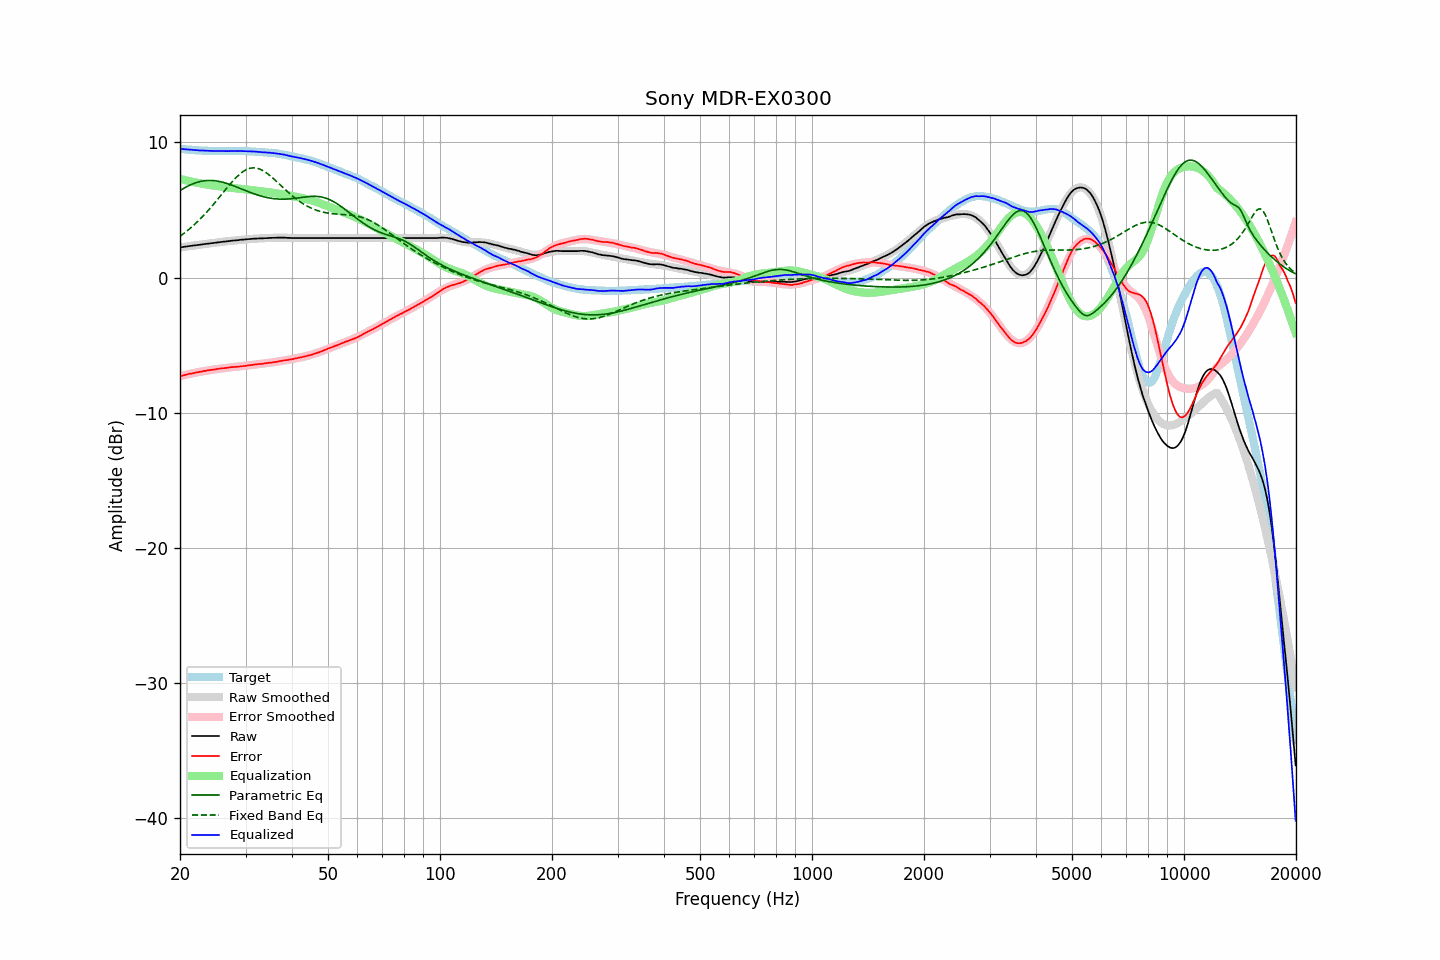

Source data for this figure (header and first rows):
frequency, raw, error, smoothed, error_smoothed, equalization, parametric_eq, fixed_band_eq, equalized_raw, equalized_smoothed, target
20.00, 2.23, -7.31, 2.23, -7.30, 7.30, 6.44, 3.06, 9.53, 9.53, 9.53
20.20, 2.25, -7.27, 2.25, -7.27, 7.27, 6.51, 3.14, 9.52, 9.52, 9.52
20.40, 2.27, -7.24, 2.27, -7.24, 7.24, 6.58, 3.23, 9.51, 9.51, 9.51
20.61, 2.29, -7.21, 2.28, -7.21, 7.21, 6.65, 3.32, 9.50, 9.50, 9.50
20.81, 2.30, -7.18, 2.30, -7.19, 7.19, 6.72, 3.41, 9.48, 9.49, 9.48
21.02, 2.32, -7.15, 2.32, -7.16, 7.16, 6.78, 3.51, 9.48, 9.47, 9.47
21.23, 2.34, -7.12, 2.33, -7.13, 7.13, 6.83, 3.61, 9.47, 9.46, 9.46
21.44, 2.35, -7.12, 2.35, -7.11, 7.11, 6.89, 3.71, 9.45, 9.45, 9.47
21.66, 2.37, -7.08, 2.36, -7.08, 7.08, 6.94, 3.82, 9.45, 9.44, 9.45
21.87, 2.38, -7.07, 2.38, -7.06, 7.06, 6.98, 3.93, 9.43, 9.44, 9.44
22.09, 2.40, -7.03, 2.40, -7.03, 7.03, 7.03, 4.04, 9.43, 9.43, 9.42
22.31, 2.41, -7.02, 2.41, -7.01, 7.01, 7.06, 4.15, 9.42, 9.42, 9.42
22.54, 2.43, -6.99, 2.43, -6.99, 6.99, 7.10, 4.27, 9.41, 9.41, 9.41
22.76, 2.44, -6.97, 2.44, -6.97, 6.97, 7.12, 4.39, 9.40, 9.41, 9.41
22.99, 2.46, -6.94, 2.46, -6.95, 6.95, 7.15, 4.51, 9.40, 9.40, 9.40
23.22, 2.48, -6.91, 2.47, -6.92, 6.92, 7.16, 4.63, 9.40, 9.40, 9.39
23.45, 2.49, -6.91, 2.49, -6.90, 6.90, 7.18, 4.76, 9.39, 9.39, 9.40
23.69, 2.51, -6.88, 2.50, -6.88, 6.88, 7.19, 4.89, 9.39, 9.39, 9.39
23.92, 2.52, -6.86, 2.52, -6.86, 6.86, 7.19, 5.03, 9.38, 9.38, 9.37
24.16, 2.54, -6.85, 2.53, -6.84, 6.84, 7.19, 5.16, 9.38, 9.38, 9.38
24.40, 2.55, -6.83, 2.55, -6.83, 6.83, 7.19, 5.30, 9.37, 9.38, 9.38
24.65, 2.57, -6.81, 2.56, -6.81, 6.81, 7.18, 5.44, 9.38, 9.37, 9.38
24.89, 2.58, -6.80, 2.58, -6.79, 6.79, 7.16, 5.59, 9.37, 9.37, 9.38
25.14, 2.60, -6.77, 2.59, -6.77, 6.77, 7.15, 5.73, 9.37, 9.37, 9.37
25.39, 2.61, -6.76, 2.61, -6.76, 6.76, 7.13, 5.88, 9.36, 9.37, 9.36
25.65, 2.63, -6.74, 2.62, -6.74, 6.74, 7.10, 6.02, 9.37, 9.37, 9.36
25.91, 2.64, -6.72, 2.64, -6.73, 6.73, 7.07, 6.17, 9.36, 9.36, 9.36
26.16, 2.66, -6.71, 2.65, -6.71, 6.71, 7.04, 6.32, 9.37, 9.36, 9.37
26.43, 2.67, -6.70, 2.67, -6.70, 6.70, 7.01, 6.46, 9.36, 9.36, 9.37
26.69, 2.68, -6.69, 2.68, -6.68, 6.68, 6.97, 6.61, 9.36, 9.36, 9.36
26.96, 2.70, -6.67, 2.70, -6.67, 6.67, 6.93, 6.75, 9.36, 9.36, 9.36
27.23, 2.71, -6.65, 2.71, -6.66, 6.66, 6.89, 6.89, 9.36, 9.36, 9.36
27.50, 2.73, -6.63, 2.72, -6.64, 6.64, 6.85, 7.03, 9.37, 9.36, 9.36
27.77, 2.74, -6.63, 2.73, -6.63, 6.63, 6.81, 7.17, 9.37, 9.37, 9.36
28.05, 2.75, -6.62, 2.75, -6.62, 6.62, 6.76, 7.29, 9.37, 9.37, 9.36
28.33, 2.76, -6.61, 2.76, -6.61, 6.61, 6.71, 7.42, 9.36, 9.37, 9.37
28.62, 2.77, -6.60, 2.77, -6.60, 6.60, 6.67, 7.53, 9.36, 9.37, 9.37
28.90, 2.79, -6.59, 2.78, -6.58, 6.58, 6.62, 7.64, 9.37, 9.37, 9.37
29.19, 2.80, -6.57, 2.80, -6.57, 6.57, 6.57, 7.74, 9.37, 9.36, 9.37
29.48, 2.81, -6.56, 2.81, -6.56, 6.56, 6.52, 7.83, 9.36, 9.36, 9.37
29.78, 2.82, -6.55, 2.82, -6.54, 6.54, 6.47, 7.91, 9.36, 9.36, 9.36
30.08, 2.83, -6.53, 2.83, -6.53, 6.53, 6.43, 7.97, 9.35, 9.36, 9.36
30.38, 2.84, -6.51, 2.84, -6.51, 6.51, 6.38, 8.03, 9.35, 9.35, 9.35
30.68, 2.85, -6.50, 2.85, -6.50, 6.50, 6.33, 8.07, 9.35, 9.35, 9.34
30.99, 2.86, -6.48, 2.86, -6.48, 6.48, 6.29, 8.10, 9.34, 9.34, 9.34
31.30, 2.87, -6.47, 2.86, -6.47, 6.47, 6.24, 8.12, 9.34, 9.33, 9.33
31.61, 2.88, -6.45, 2.87, -6.45, 6.45, 6.20, 8.12, 9.33, 9.33, 9.33
31.93, 2.89, -6.42, 2.88, -6.44, 6.44, 6.16, 8.11, 9.32, 9.32, 9.31
32.24, 2.89, -6.42, 2.89, -6.42, 6.42, 6.12, 8.09, 9.31, 9.31, 9.31
32.57, 2.90, -6.40, 2.89, -6.41, 6.41, 6.08, 8.06, 9.30, 9.30, 9.30
32.89, 2.90, -6.40, 2.90, -6.39, 6.39, 6.05, 8.01, 9.29, 9.29, 9.29
33.22, 2.90, -6.39, 2.91, -6.38, 6.38, 6.02, 7.95, 9.28, 9.29, 9.29
33.55, 2.91, -6.37, 2.91, -6.37, 6.37, 5.98, 7.89, 9.27, 9.28, 9.28
33.89, 2.92, -6.35, 2.92, -6.35, 6.35, 5.95, 7.81, 9.27, 9.27, 9.27
34.23, 2.92, -6.33, 2.92, -6.34, 6.34, 5.93, 7.73, 9.25, 9.26, 9.25
34.57, 2.93, -6.32, 2.93, -6.32, 6.32, 5.90, 7.64, 9.25, 9.25, 9.24
34.92, 2.94, -6.29, 2.93, -6.30, 6.30, 5.88, 7.54, 9.24, 9.24, 9.23
35.27, 2.94, -6.30, 2.94, -6.29, 6.29, 5.86, 7.44, 9.22, 9.23, 9.24
35.62, 2.95, -6.27, 2.94, -6.27, 6.27, 5.85, 7.34, 9.22, 9.21, 9.22
35.97, 2.95, -6.26, 2.95, -6.25, 6.25, 5.83, 7.23, 9.20, 9.20, 9.21
... 635 more rows
